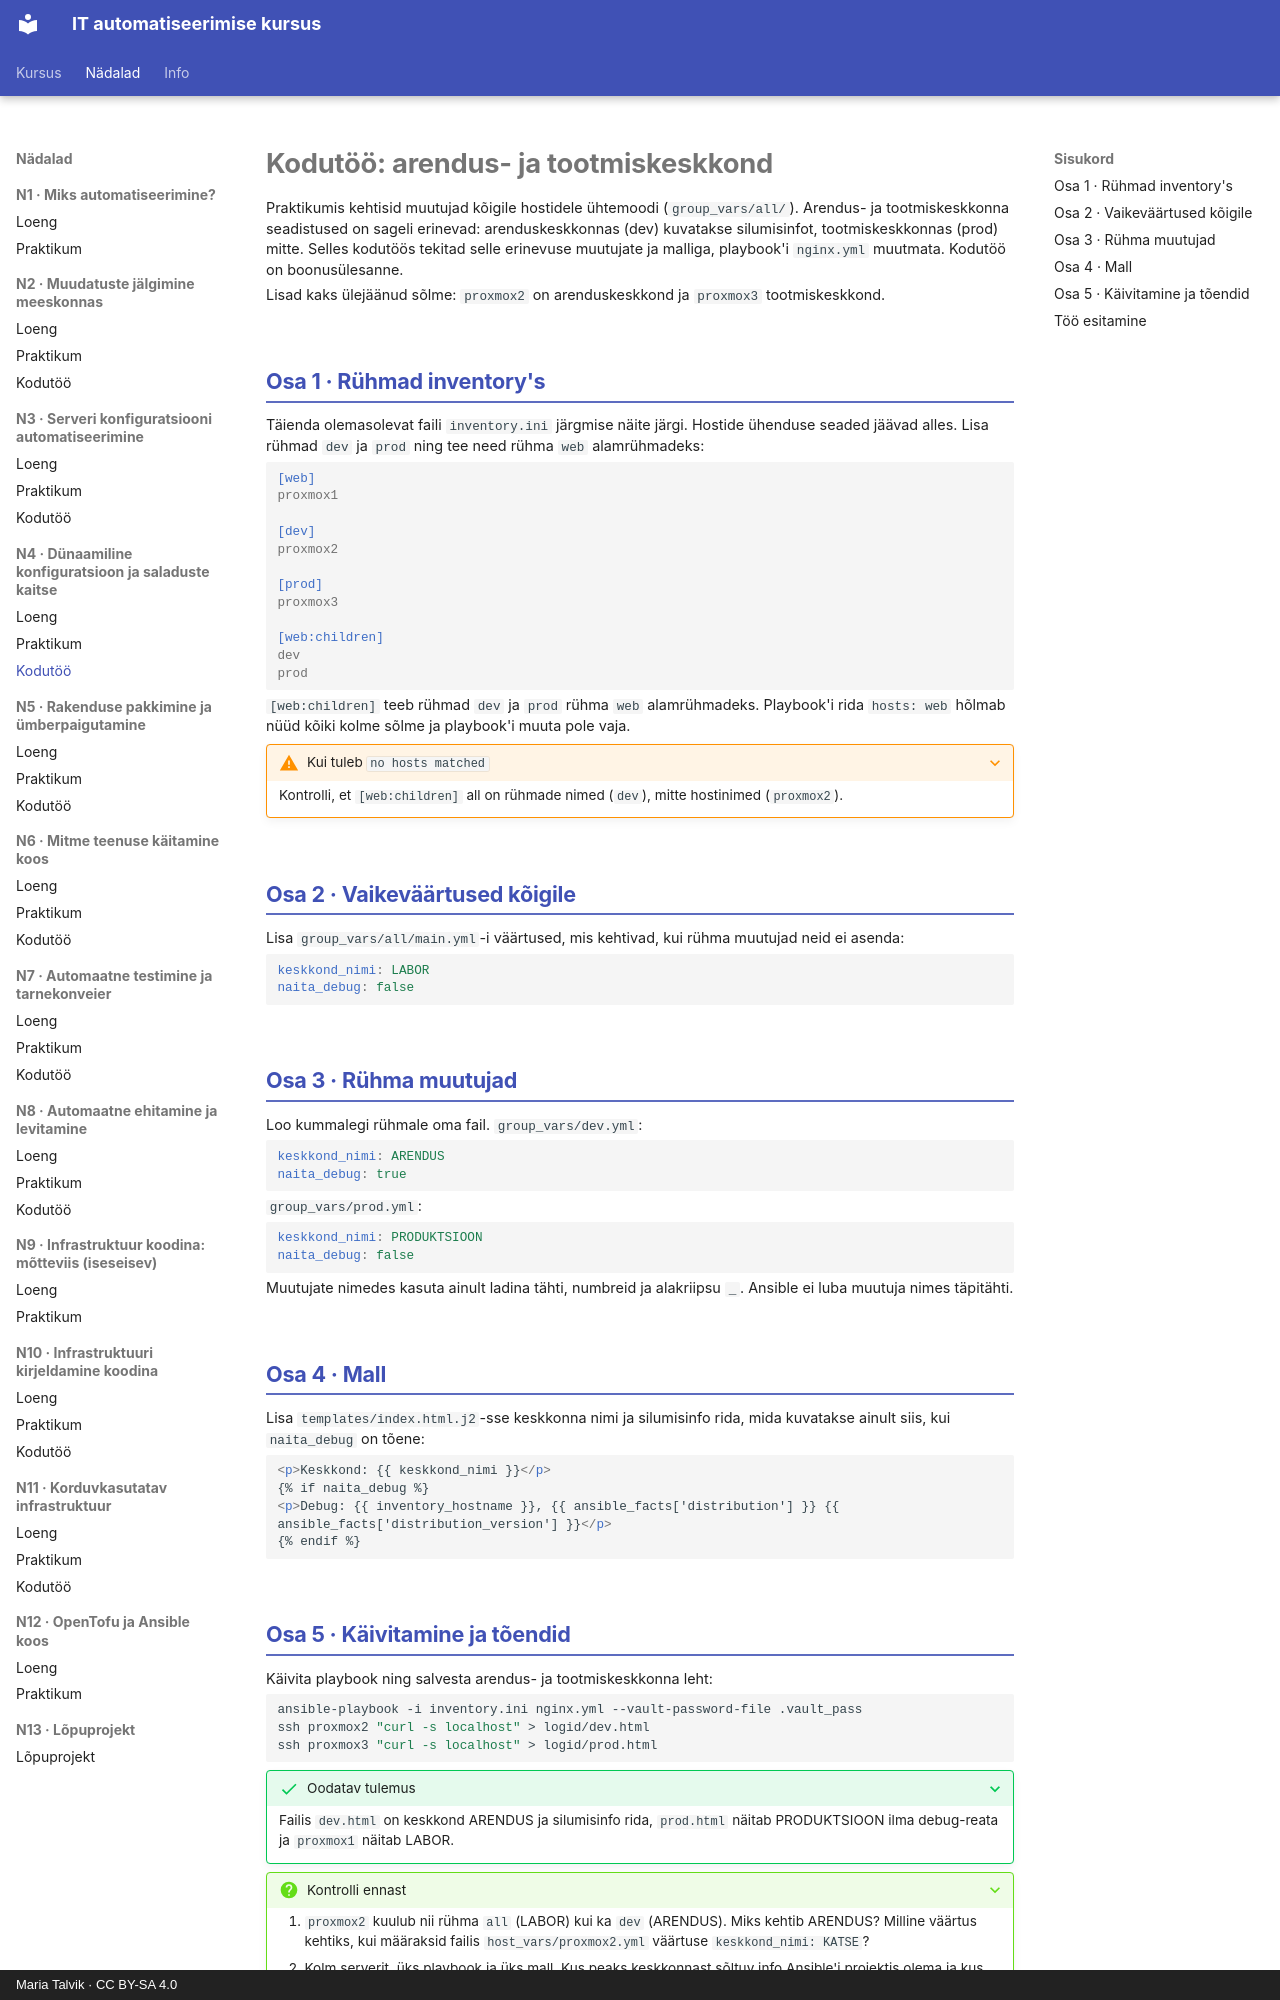

repository: hkhk-automation/devops · page: week04/homework/index.html · generator: mkdocs · copyright: Maria Talvik · CC BY-SA 4.0

---
tags:
  - Ansible
  - Konfiguratsioonihaldus
  - Kodutöö
---

# Kodutöö: arendus- ja tootmiskeskkond

Praktikumis kehtisid muutujad kõigile hostidele ühtemoodi (`group_vars/all/`). Arendus- ja tootmiskeskkonna seadistused on sageli erinevad: arenduskeskkonnas (dev) kuvatakse silumisinfot, tootmiskeskkonnas (prod) mitte. Selles kodutöös tekitad selle erinevuse muutujate ja malliga, playbook'i `nginx.yml` muutmata. Kodutöö on boonusülesanne.

Lisad kaks ülejäänud sõlme: `proxmox2` on arenduskeskkond ja `proxmox3` tootmiskeskkond.

## Osa 1 · Rühmad inventory's

Täienda olemasolevat faili `inventory.ini` järgmise näite järgi. Hostide ühenduse seaded jäävad alles. Lisa rühmad `dev` ja `prod` ning tee need rühma `web` alamrühmadeks:

```ini
[web]
proxmox1

[dev]
proxmox2

[prod]
proxmox3

[web:children]
dev
prod
```

`[web:children]` teeb rühmad `dev` ja `prod` rühma `web` alamrühmadeks. Playbook'i rida `hosts: web` hõlmab nüüd kõiki kolme sõlme ja playbook'i muuta pole vaja.

??? warning "Kui tuleb `no hosts matched`"
    Kontrolli, et `[web:children]` all on rühmade nimed (`dev`), mitte hostinimed (`proxmox2`).

## Osa 2 · Vaikeväärtused kõigile

Lisa `group_vars/all/main.yml`-i väärtused, mis kehtivad, kui rühma muutujad neid ei asenda:

```yaml
keskkond_nimi: LABOR
naita_debug: false
```

## Osa 3 · Rühma muutujad

Loo kummalegi rühmale oma fail. `group_vars/dev.yml`:

```yaml
keskkond_nimi: ARENDUS
naita_debug: true
```

`group_vars/prod.yml`:

```yaml
keskkond_nimi: PRODUKTSIOON
naita_debug: false
```

Muutujate nimedes kasuta ainult ladina tähti, numbreid ja alakriipsu `_`. Ansible ei luba muutuja nimes täpitähti.

## Osa 4 · Mall

Lisa `templates/index.html.j2`-sse keskkonna nimi ja silumisinfo rida, mida kuvatakse ainult siis, kui `naita_debug` on tõene:

```html
<p>Keskkond: {{ keskkond_nimi }}</p>
{% if naita_debug %}
<p>Debug: {{ inventory_hostname }}, {{ ansible_facts['distribution'] }} {{ ansible_facts['distribution_version'] }}</p>
{% endif %}
```
